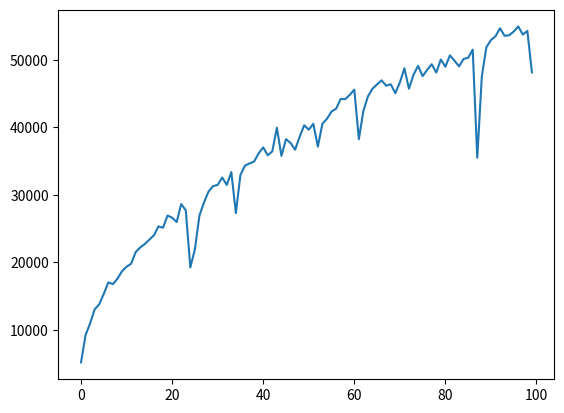

Source code (Python):
import matplotlib.pyplot as plt

L = [5171.26, 9239.75, 10973, 13053, 13794.3, 15341.7, 17035, 16786.8, 17579.2, 18698.9,\
    19355.2, 19806.1, 21521.6, 22216, 22723.1, 23367.1, 24011.2, 25331.1, 25140.1, 26933, \
    26624.1, 25973.7, 28639.9, 27712.6, 19261.7, 21920.2, 26944.7, 28877, 30497.9, 31301, \
    31477, 32575.8, 31475.2, 33375.3, 27301.4, 32952.1, 34329.5, 34664.1, 34932.2, 36162.1, \
    37035.1, 35855.9, 36448.9, 39958.3, 35772.4, 38253.1, 37705.2, 36684.9, 38601.1, 40308.6, \
    39658.4, 40531.9, 37142.8, 40548.9, 41270.1, 42351.5, 42758.4, 44204.2, 44176.5, 44814.9, \
    45590.4, 38259.4, 42447.7, 44590.3, 45736.9, 46367.8, 46968.6, 46168.4, 46387.4, 45068.2, \
    46651.3, 48744, 45725.7, 47779.9, 49115.8, 47590.5, 48523.3, 49355.1, 48118.8, 50045.7, \
    48989.1, 50666.9, 49878.5, 49037.3, 50140.5, 50302.6, 51520.2, 35505.7, 47556.8, 51872.6, \
    52935, 53500.7, 54679.5, 53564.6, 53642.2, 54197.5, 54946.5, 53746.7, 54284.4, 48141.4]

plt.plot(L)
plt.show()